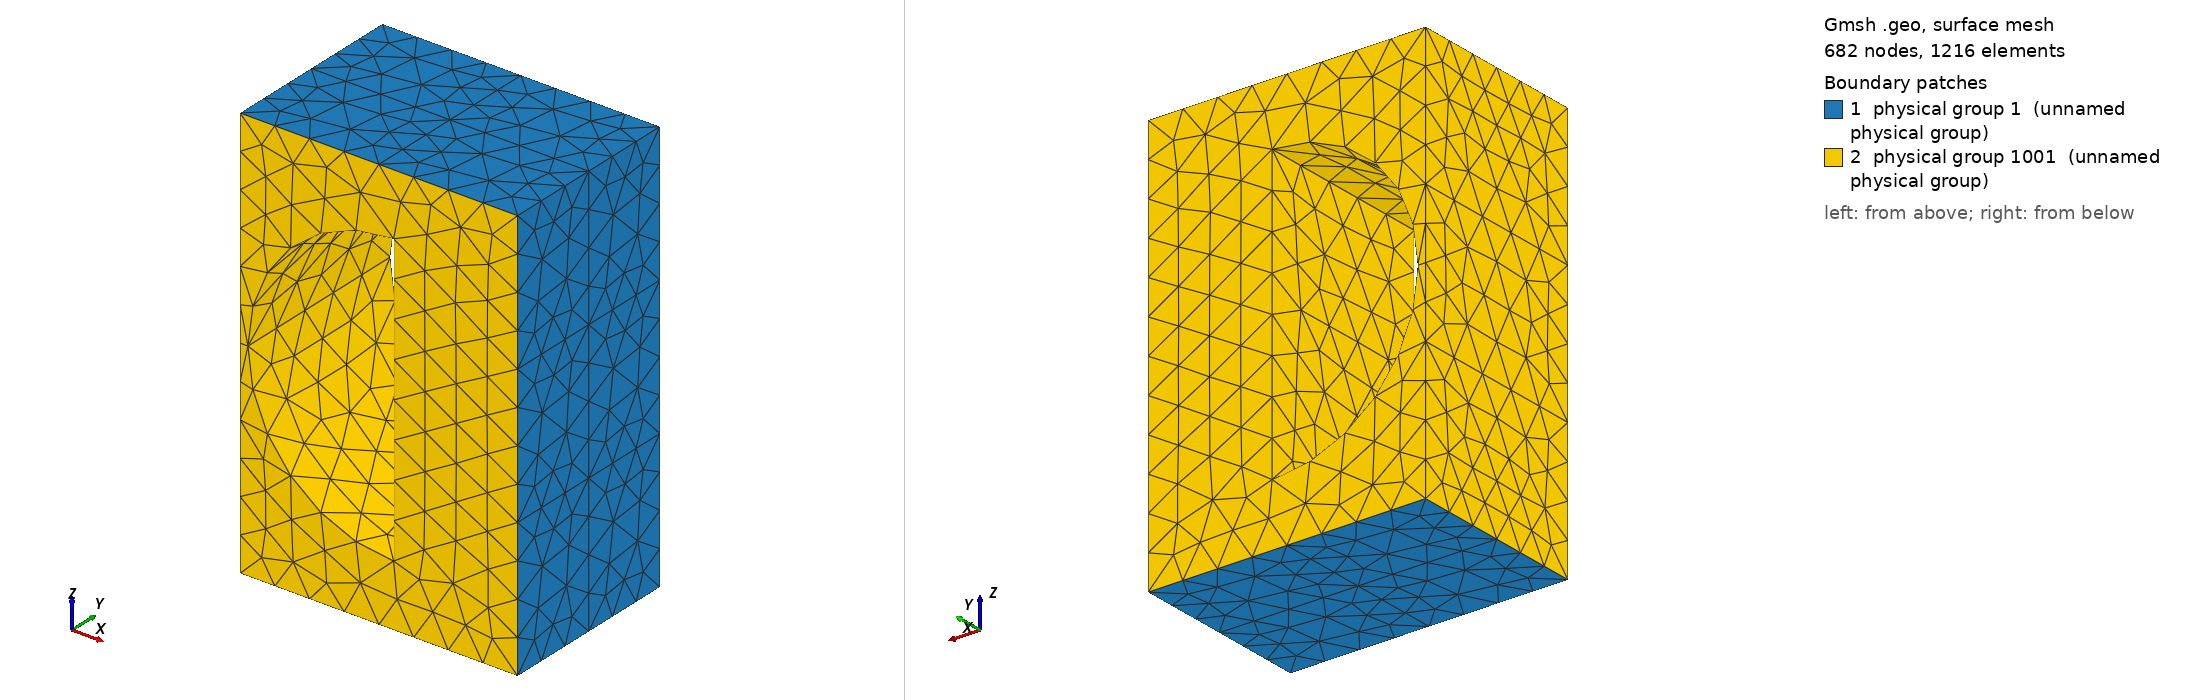

Gmsh geometry script, surface-meshed: 682 nodes, 1216 surface elements. Boundary patches (legend numbers): 1 physical group 1 (unnamed physical group), 2 physical group 1001 (unnamed physical group). Left view from above one corner, right view from below the opposite corner. Legend entries are the model's physical surfaces. The drawing asked Gmsh for element sizes between 1% and 20% of the model's largest extent; the script's own settings can give other sizes.

=== wg_hcyl_pin_1_h3_refh8.geo (drawn) ===
Point(1) = {0,0,0,0.004};
Point(2) = {0,0,0.007619999999999999,0.004};
Point(3) = {0,0,0.01524,0.004};
Point(4) = {0,0,0.02286,0.004};
Point(5) = {0,0,0.03048,0.004};
Point(6) = {0,0,0.03809999999999999,0.004};
Point(7) = {0,0,0.04572,0.004};
Point(8) = {0,0,0.05333999999999999,0.004};
Point(9) = {0,0.00508,0,0.004};
Point(10) = {0,0.00508,0.007619999999999999,0.004};
Point(11) = {0,0.00508,0.01524,0.004};
Point(12) = {0,0.00508,0.02286,0.004};
Point(13) = {0,0.00508,0.03048,0.004};
Point(14) = {0,0.00508,0.03809999999999999,0.004};
Point(15) = {0,0.00508,0.04572,0.004};
Point(16) = {0,0.00508,0.05333999999999999,0.004};
Point(17) = {0,0.01016,0,0.004};
Point(18) = {0,0.01016,0.007619999999999999,0.004};
Point(19) = {0,0.01016,0.01524,0.004};
Point(20) = {0,0.01016,0.02286,0.004};
Point(21) = {0,0.01016,0.03048,0.004};
Point(22) = {0,0.01016,0.03809999999999999,0.004};
Point(23) = {0,0.01016,0.04572,0.004};
Point(24) = {0,0.01016,0.05333999999999999,0.004};
Point(25) = {0.007619999999999999,0,0,0.004};
Point(26) = {0.007619999999999999,0,0.007619999999999999,0.004};
Point(27) = {0.007619999999999999,0,0.01524,0.004};
Point(28) = {0.007619999999999999,0,0.02286,0.004};
Point(29) = {0.007619999999999999,0,0.03048,0.004};
Point(30) = {0.007619999999999999,0,0.03809999999999999,0.004};
Point(31) = {0.007619999999999999,0,0.04572,0.004};
Point(32) = {0.007619999999999999,0,0.05333999999999999,0.004};
Point(33) = {0.007619999999999999,0.00508,0,0.004};
Point(34) = {0.007619999999999999,0.00508,0.007619999999999999,0.004};
Point(35) = {0.007619999999999999,0.00508,0.01524,0.004};
Point(36) = {0.007619999999999999,0.00508,0.02286,0.004};
Point(37) = {0.007619999999999999,0.00508,0.03048,0.004};
Point(38) = {0.007619999999999999,0.00508,0.03809999999999999,0.004};
Point(39) = {0.007619999999999999,0.00508,0.04572,0.004};
Point(40) = {0.007619999999999999,0.00508,0.05333999999999999,0.004};
Point(41) = {0.007619999999999999,0.01016,0,0.004};
Point(42) = {0.007619999999999999,0.01016,0.007619999999999999,0.004};
Point(43) = {0.007619999999999999,0.01016,0.01524,0.004};
Point(44) = {0.007619999999999999,0.01016,0.02286,0.004};
Point(45) = {0.007619999999999999,0.01016,0.03048,0.004};
Point(46) = {0.007619999999999999,0.01016,0.03809999999999999,0.004};
Point(47) = {0.007619999999999999,0.01016,0.04572,0.004};
Point(48) = {0.007619999999999999,0.01016,0.05333999999999999,0.004};
Point(49) = {0.01524,0,0,0.004};
Point(50) = {0.01524,0,0.007619999999999999,0.004};
Point(51) = {0.01524,0,0.01524,0.004};
Point(52) = {0.01524,0,0.02286,0.004};
Point(53) = {0.01524,0,0.03048,0.004};
Point(54) = {0.01524,0,0.03809999999999999,0.004};
Point(55) = {0.01524,0,0.04572,0.004};
Point(56) = {0.01524,0,0.05333999999999999,0.004};
Point(57) = {0.01524,0.00508,0,0.004};
Point(58) = {0.01524,0.00508,0.007619999999999999,0.004};
Point(59) = {0.01524,0.00508,0.01524,0.004};
Point(60) = {0.01524,0.00508,0.02286,0.004};
Point(61) = {0.01524,0.00508,0.03048,0.004};
Point(62) = {0.01524,0.00508,0.03809999999999999,0.004};
Point(63) = {0.01524,0.00508,0.04572,0.004};
Point(64) = {0.01524,0.00508,0.05333999999999999,0.004};
Point(65) = {0.01524,0.01016,0,0.004};
Point(66) = {0.01524,0.01016,0.007619999999999999,0.004};
Point(67) = {0.01524,0.01016,0.01524,0.004};
Point(68) = {0.01524,0.01016,0.02286,0.004};
Point(69) = {0.01524,0.01016,0.03048,0.004};
Point(70) = {0.01524,0.01016,0.03809999999999999,0.004};
Point(71) = {0.01524,0.01016,0.04572,0.004};
Point(72) = {0.01524,0.01016,0.05333999999999999,0.004};
Point(73) = {0.02286,0,0,0.004};
Point(74) = {0.02286,0,0.007619999999999999,0.004};
Point(75) = {0.02286,0,0.01524,0.004};
Point(76) = {0.02286,0,0.02286,0.004};
Point(77) = {0.02286,0,0.03048,0.004};
Point(78) = {0.02286,0,0.03809999999999999,0.004};
Point(79) = {0.02286,0,0.04572,0.004};
Point(80) = {0.02286,0,0.05333999999999999,0.004};
Point(81) = {0.02286,0.00508,0,0.004};
Point(82) = {0.02286,0.00508,0.007619999999999999,0.004};
Point(83) = {0.02286,0.00508,0.01524,0.004};
Point(84) = {0.02286,0.00508,0.02286,0.004};
Point(85) = {0.02286,0.00508,0.03048,0.004};
Point(86) = {0.02286,0.00508,0.03809999999999999,0.004};
Point(87) = {0.02286,0.00508,0.04572,0.004};
Point(88) = {0.02286,0.00508,0.05333999999999999,0.004};
Point(89) = {0.02286,0.01016,0,0.004};
Point(90) = {0.02286,0.01016,0.007619999999999999,0.004};
Point(91) = {0.02286,0.01016,0.01524,0.004};
Point(92) = {0.02286,0.01016,0.02286,0.004};
Point(93) = {0.02286,0.01016,0.03048,0.004};
Point(94) = {0.02286,0.01016,0.03809999999999999,0.004};
Point(95) = {0.02286,0.01016,0.04572,0.004};
Point(96) = {0.02286,0.01016,0.05333999999999999,0.004};
Line(1) = {3,27};
Line(2) = {6,30};
Line(3) = {11,35};
Line(4) = {14,38};
Line(5) = {19,43};
Line(6) = {22,46};
Line(7) = {27,51};
Line(8) = {30,54};
Line(9) = {35,59};
Line(10) = {38,62};
Line(11) = {43,67};
Line(12) = {46,70};
Line(13) = {3,11};
Line(14) = {6,14};
Line(15) = {11,19};
Line(16) = {14,22};
Line(17) = {27,35};
Line(18) = {30,38};
Line(19) = {35,43};
Line(20) = {38,46};
Line(21) = {51,59};
Line(22) = {52,60};
Line(23) = {53,61};
Line(24) = {54,62};
Line(25) = {59,67};
Line(26) = {60,68};
Line(27) = {61,69};
Line(28) = {62,70};
Line(29) = {51,52};
Line(30) = {52,53};
Line(31) = {53,54};
Line(32) = {59,60};
Line(33) = {60,61};
Line(34) = {61,62};
Line(35) = {67,68};
Line(36) = {68,69};
Line(37) = {69,70};
Line Loop(1) = {29,22,-32,-21};
Plane Surface(1) = {1};
Line Loop(2) = {30,23,-33,-22};
Plane Surface(2) = {2};
Line Loop(3) = {31,24,-34,-23};
Plane Surface(3) = {3};
Line Loop(4) = {32,26,-35,-25};
Plane Surface(4) = {4};
Line Loop(5) = {33,27,-36,-26};
Plane Surface(5) = {5};
Line Loop(6) = {34,28,-37,-27};
Plane Surface(6) = {6};
Line Loop(7) = {13,3,-17,-1};
Plane Surface(7) = {7};
Line Loop(8) = {14,4,-18,-2};
Plane Surface(8) = {8};
Line Loop(9) = {15,5,-19,-3};
Plane Surface(9) = {9};
Line Loop(10) = {16,6,-20,-4};
Plane Surface(10) = {10};
Line Loop(11) = {17,9,-21,-7};
Plane Surface(11) = {11};
Line Loop(12) = {18,10,-24,-8};
Plane Surface(12) = {12};
Line Loop(13) = {19,11,-25,-9};
Plane Surface(13) = {13};
Line Loop(14) = {20,12,-28,-10};
Plane Surface(14) = {14};
Point(97) = {0.00843,0.01016,0.03466999999999999,0.004};
Point(98) = {0.0004299999999999998,0.01016,0.02667,0.004};
Point(99) = {0.008429999999999998,0.01016,0.01867,0.004};
Point(100) = {0.00843,0,0.03466999999999999,0.004};
Point(101) = {0.0004299999999999998,0,0.02667,0.004};
Point(102) = {0.008429999999999998,0,0.01867,0.004};
Point(103) = {0.00843,0.01016,0.02667,0.004};
Point(104) = {0.00843,0,0.02667,0.004};
Line(38) = {100,97};
Line(39) = {101,98};
Line(40) = {102,99};
Line(41) = {97,99};
Line(42) = {100,102};
Circle(newc) = {97,103,98};
Circle(newc) = {98,103,99};
Circle(newc) = {100,104,101};
Circle(newc) = {101,104,102};
Line(47) = {19,20};
Line(48) = {20,4};
Line(49) = {4,3};
Line(50) = {20,21};
Line(51) = {21,5};
Line(52) = {5,4};
Line(53) = {21,22};
Line(54) = {22,6};
Line(55) = {6,5};
Line Loop(56) = {44,-40,-46,39};
Ruled Surface(57) = {56};
Line Loop(58) = {45,39,-43,-38};
Ruled Surface(59) = {58};
Line Loop(60) = {35,36,37,-12,-6,-53,-50,-47,5,11};
Line Loop(61) = {44,-41,43};
Plane Surface(62) = {60,61};
Line Loop(63) = {1,7,29,30,31,-8,-2,55,52,49};
Line Loop(64) = {46,-42,45};
Plane Surface(65) = {63,64};
Line Loop(66) = {53,-16,-14,55,-51};
Plane Surface(67) = {66};
Line Loop(68) = {51,52,-48,50};
Plane Surface(69) = {68};
Line Loop(70) = {47,48,49,13,15};
Plane Surface(71) = {70};
Line Loop(72) = {40,-41,-38,42};
Plane Surface(73) = {72};
Physical Surface(1) = {1,2,3,4,5,6,7,8,9,10,11,12,13,14};
Physical Surface(1001) = {73,57,59,67,69,71,65,62};
Surface Loop(1002) = {5,2,65,7,71,62,4,1,11,13,9,6,3,12,8,67,10,14,69,59,57,73};
Volume(1003) = {1002};
Physical Volume(1) = {1003};
Mesh.CharacteristicLengthFactor = 0.53578125;
